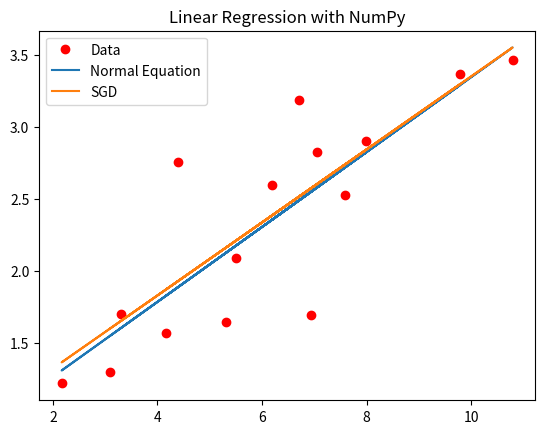

Python code for this plot:
"""
Linear regression with NumPy.
"""

import matplotlib.pyplot as plt
import numpy as np

print(f"NumPy version: {np.__version__}")


def mean_squared_error(y_true, y_pred):
    """Computes the Mean Squared Error between two vectors"""
    return np.square(y_true - y_pred).mean()


def main():
    """Main function"""

    # Hyper-parameters
    input_size = 1
    num_epochs = 60
    learning_rate = 0.001

    # Toy dataset
    x_train = np.array(
        [
            [3.3],
            [4.4],
            [5.5],
            [6.71],
            [6.93],
            [4.168],
            [9.779],
            [6.182],
            [7.59],
            [2.167],
            [7.042],
            [10.791],
            [5.313],
            [7.997],
            [3.1],
        ]
    )

    y_train = np.array(
        [
            [1.7],
            [2.76],
            [2.09],
            [3.19],
            [1.694],
            [1.573],
            [3.366],
            [2.596],
            [2.53],
            [1.221],
            [2.827],
            [3.465],
            [1.65],
            [2.904],
            [1.3],
        ]
    )

    num_samples = x_train.shape[0]

    # Add x0 = 1 to each sample for bias weight
    x_train_const = np.c_[np.ones((num_samples, 1)), x_train]
    assert x_train_const.shape == (num_samples, input_size + 1)

    # Set weights (including bias term)
    weights_normal = (
        np.linalg.inv(x_train_const.T @ x_train_const) @ x_train_const.T @ y_train
    )
    assert weights_normal.shape == (input_size + 1, 1)

    # Init weights (including bias term)
    weights_sgd = np.random.randn(input_size + 1, 1)
    assert weights_sgd.shape == (input_size + 1, 1)

    model_list = {"Normal Equation": weights_normal, "SGD": weights_sgd}

    # Training loop
    for epoch in range(num_epochs):
        # Randomly select one data sample
        sample_index = np.random.randint(num_samples)
        x_sample = x_train_const[[sample_index]]
        assert x_sample.shape == (1, input_size + 1)
        y_sample = y_train[[sample_index]]
        assert y_sample.shape == (1, 1)

        # Gradient computation
        gradients = 2 * x_sample.T @ (x_sample @ weights_sgd - y_sample)
        assert gradients.shape == (input_size + 1, 1)

        # Weights update
        weights_sgd -= learning_rate * gradients

        if (epoch + 1) % 5 == 0:
            epoch_loss = mean_squared_error(y_train, x_train_const @ weights_sgd)
            print(f"Epoch [{epoch + 1}/{num_epochs}], Loss: {epoch_loss:.5f}")

    # Plot data and predictions
    plt.plot(x_train, y_train, "ro", label="Data")
    for name, weights in model_list.items():
        y_pred = x_train_const @ weights
        final_loss = mean_squared_error(y_train, y_pred)
        print(f"Final loss for {name}: {final_loss:.5f}")
        plt.plot(x_train, y_pred, label=name)
    plt.title("Linear Regression with NumPy")
    plt.legend()
    plt.show()


if __name__ == "__main__":
    main()
